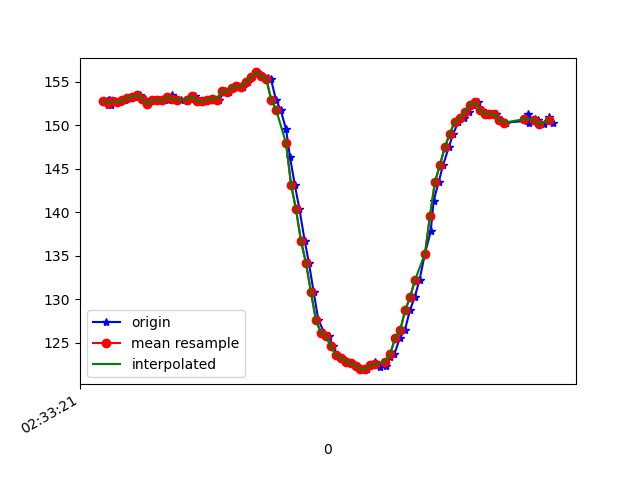

Values plotted in this chart, from the file beside it:
1617849201518, 544845101468359, 152.73438, -256.34766, -65.82031
1617849201523, 544845111876124, 152.3, -257.1, -67.38
1617849201525, 544845126404265, 152.8, -256.2, -67.58
1617849201527, 544845148898466, 152.8, -256.5, -67.38
1617849201533, 544845164616937, 152.3, -256.3, -67.68
1617849201552, 544845183662231, 152.7, -257.2, -67.58
1617849201571, 544845202646482, 152.6, -256.3, -67.97
1617849201589, 544845221691775, 152.8, -256.6, -67.87
1617849201610, 544845240767590, 153.1, -256.5, -68.75
1617849201629, 544845259812884, 153.2, -256.9, -68.46
1617849201650, 544845278919220, 153.5, -256.6, -68.36
1617849201670, 544845298330769, 153, -256.5, -68.46
1617849201685, 544845317223456, 152.4, -256.9, -68.26
1617849201704, 544845336238229, 152.8, -256.4, -67.29
1617849201723, 544845355527693, 152.9, -257.1, -67.68
1617849201741, 544845374420380, 152.8, -256.4, -67.87
1617849201764, 544845393435152, 152.9, -256.8, -67.29
1617849201779, 544845412541488, 153.5, -256.7, -67.68
1617849201798, 544845431525739, 153, -257.2, -66.99
1617849201817, 544845450662597, 152.9, -256.4, -66.99
1617849201840, 544845469799455, 152.7, -256.4, -67.29
1617849201856, 544845488936312, 153, -256.2, -68.07
1617849201874, 544845507920563, 153.3, -256.7, -67.68
1617849201893, 544845526965857, 152.7, -256.6, -66.5
1617849201915, 544845546041672, 152.7, -256.3, -67.38
1617849201932, 544845565086965, 152.9, -256.7, -67.38
1617849201951, 544845584132259, 153, -256.2, -67.68
1617849201970, 544845603208074, 152.9, -256.4, -66.99
1617849201993, 544845622222846, 153.9, -256.4, -67.58
1617849202010, 544845641207097, 153.8, -255.7, -67.58
1617849202027, 544845660466040, 154.3, -255.8, -67.68
1617849202046, 544845679511333, 154.5, -255.5, -67.87
1617849202065, 544845698495584, 154.4, -255.8, -67.68
1617849202085, 544845717510357, 155, -255.1, -67.29
1617849202104, 544845736647214, 155.6, -255.3, -68.36
1617849202122, 544845755753550, 156.1, -255.8, -67.19
1617849202141, 544845774829365, 155.7, -255.6, -67.68
1617849202167, 544845793905180, 155.4, -256.1, -67.87
1617849202179, 544845813072559, 155.3, -256.1, -68.36
1617849202199, 544845832148374, 152.9, -257.2, -66.99
1617849202218, 544845851132625, 151.8, -257.9, -66.02
1617849202240, 544845870147397, 149.5, -259.4, -66.6
1617849202256, 544845889314776, 146.3, -261.5, -63.87
1617849202275, 544845908268506, 143.2, -263.1, -61.43
1617849202294, 544845927344321, 140.3, -265.5, -59.38
1617849202315, 544845946359093, 136.7, -266.6, -55.47
1617849202332, 544845965526472, 134.2, -267.8, -52.73
1617849202351, 544845984571766, 130.9, -268.8, -48.44
1617849202370, 544846003647581, 127.6, -270.5, -45.12
1617849202394, 544846022784438, 126.2, -271.7, -40.82
1617849202412, 544846041982338, 125.8, -272.1, -38.09
1617849202428, 544846061302324, 124.6, -273.6, -35.16
1617849202447, 544846080256053, 123.6, -274.8, -33.2
1617849202466, 544846099331868, 123.2, -276.2, -30.66
1617849202489, 544846118468726, 122.9, -277.2, -29.69
1617849202504, 544846137544541, 122.7, -277.8, -28.91
1617849202523, 544846156834005, 122.4, -278.3, -27.93
1617849202543, 544846176031905, 122, -278.9, -27.64
1617849202565, 544846195168762, 122, -279.2, -27.25
1617849202584, 544846214336141, 122.5, -278.8, -27.73
1617849202600, 544846233564563, 122.9, -279, -30.47
... 37 more rows
